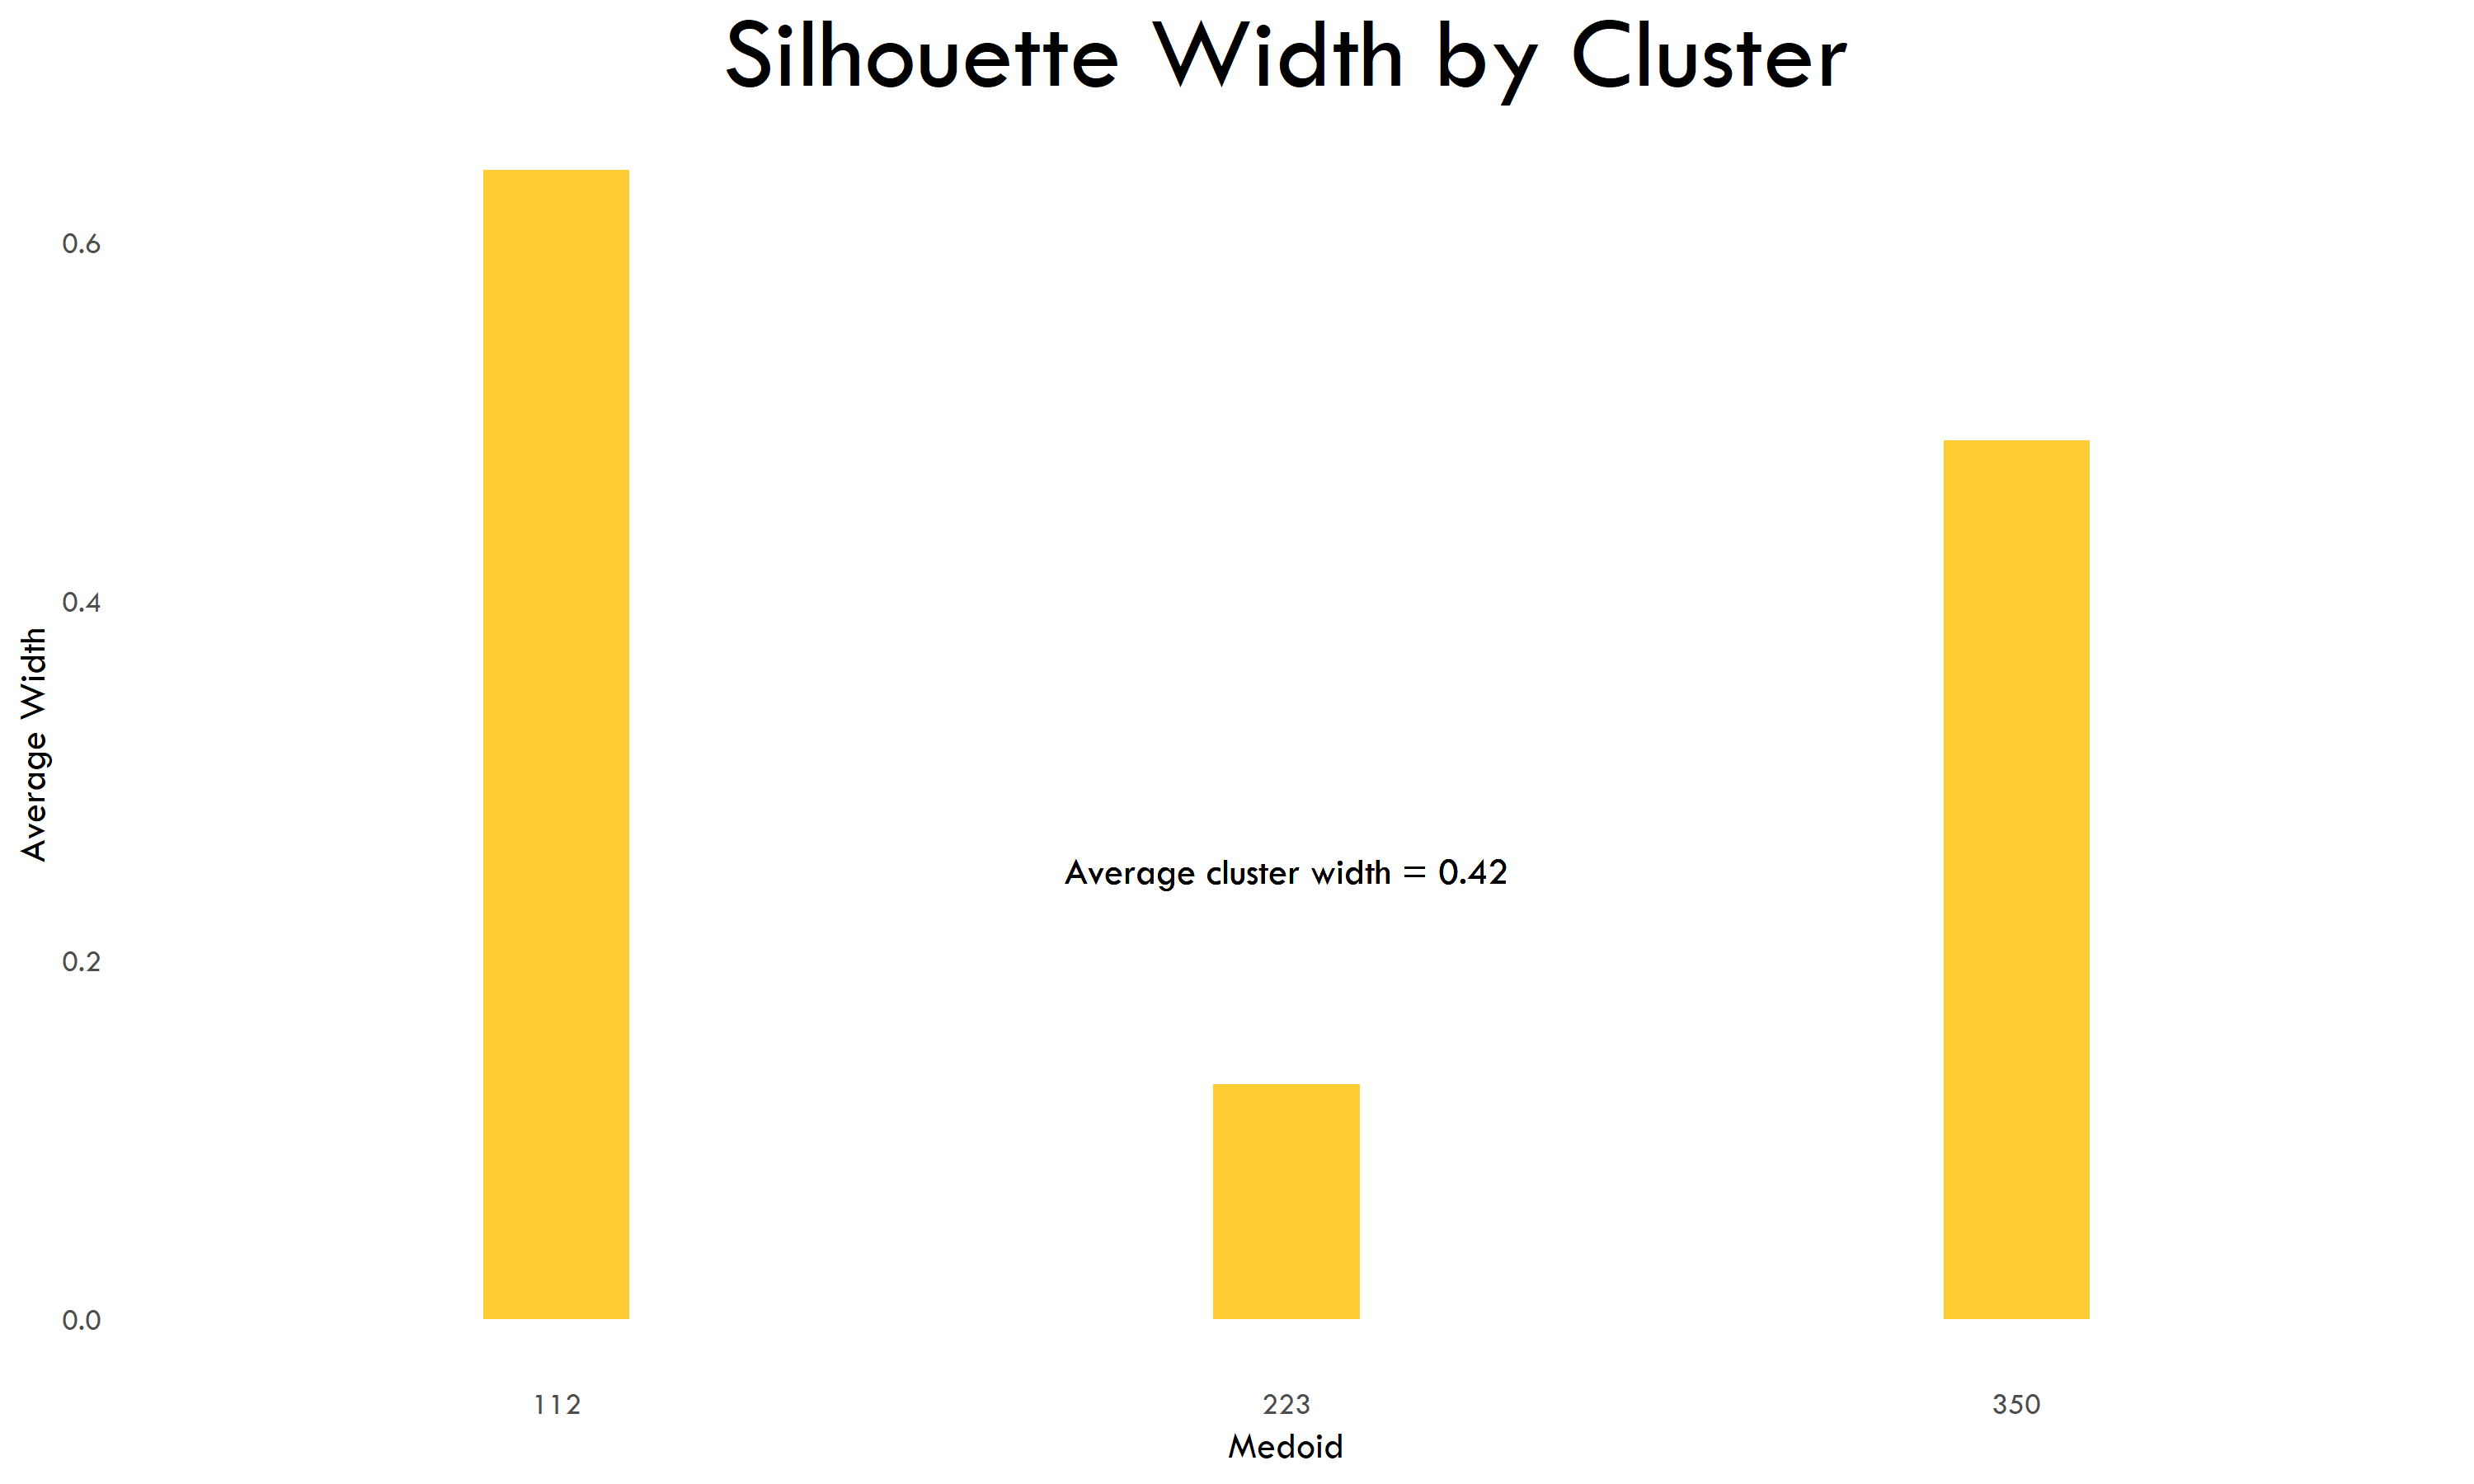

The file beside this chart, header and first rows:
Medoid, Cluster Average Width, Average Width
223, 0.131, 0.4243
350, 0.4894, 0.4243
112, 0.6403, 0.4243
